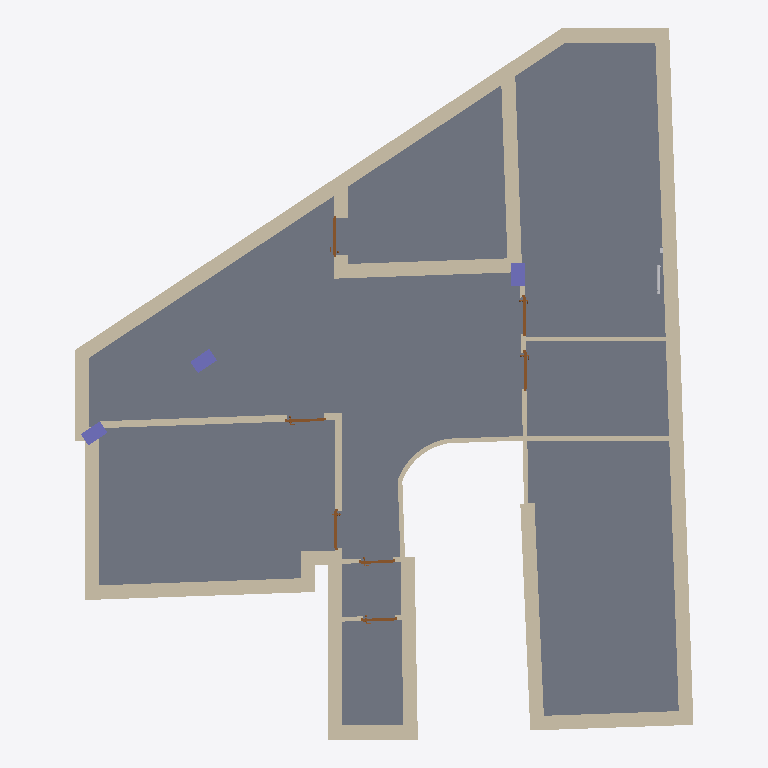
Plan cut of the same IFC building model at storey 'Livello 2' (level -1.30 m, cut at 0.10 m), seen from above with north up, elements coloured by IFC class (only those large enough to see are counted): 28 walls (beige), 7 doors (brown), 3 columns (violet), 1 slab (grey), 1 other element (light grey). Cut surfaces are drawn darker.
Extent 13.5 m × 15.5 m × 3.7 m (x, y, z). Storeys (3): Livello 2 at -1.30 m; 0 - Piano Terra at 1.00 m; 1 - Piano Primo at 1.80 m. Elements (47): 27 IfcWallStandardCase, 7 IfcDoor, 4 IfcWindow, 3 IfcColumn, 3 IfcSlab, 2 IfcBuildingElementProxy, 1 IfcWall.

HEADER;
FILE_DESCRIPTION(('ViewDefinition [CoordinationView]'),'2;1');
FILE_NAME('0001','2026-08-28T17:11:08+01:00',(''),(''),'ODA SDAI 22.12','23.0.11.19 - Exporter 23.0.11.19 - Alternate UI ','');
FILE_SCHEMA(('IFC2X3'));
ENDSEC;
DATA;
#99=IFCPROJECT('3kCpSsdTX80xBzM8MfonE2',#20,'0001',$,$,'Nome','Stato',(#92,#97),#89);
#116=IFCSITE('3kCpSsdTX80xBzM8MfonE0',#20,'Default',$,$,#115,$,$,.ELEMENT.,(41,47,59,997253),(12,36,0,1373),0.0,$,$);
#101=IFCBUILDING('3kCpSsdTX80xBzM8MfonE3',#20,'',$,$,#16,$,'',.ELEMENT.,$,$,#100);
#105=IFCBUILDINGSTOREY('3X4Gblwr12r9wqQxrVvYs3',#20,'Livello 2',$,'Livello:Livello',#104,$,'Livello 2',.ELEMENT.,-1.300000000000001);
#109=IFCBUILDINGSTOREY('0gI3gH121B0Qelg2yHlhgM',#20,'0 - Piano Terra',$,'Livello:Livello',#108,$,'0 - Piano Terra',.ELEMENT.,0.9999999999999996);
#113=IFCBUILDINGSTOREY('1DRSD6Uyb6Wed7Dez0rA3k',#20,'1 - Piano Primo',$,'Livello:Livello',#112,$,'1 - Piano Primo',.ELEMENT.,1.7999999999999996);
#17094=IFCSLAB('0iXsb6cUbFTwXlliOwbnGl',#20,'Pavimento:Latero Cementizio - 30 cm:147831',$,'Pavimento:Latero Cementizio - 30 cm',#17003,#17093,'147831',.FLOOR.);
#8964=IFCWALLSTANDARDCASE('0iXsb6cUbFTwXlliOwbsqZ',#20,'Muro di base:Tamponamento Interno - 31 cm:145531',$,'Muro di base:Tamponamento Interno - 31 cm',#8944,#8963,'145531');
#156=IFCWALLSTANDARDCASE('0L_Xccv8v21hwB5yYwxfL4',#20,'Muro di base:Tamponamento Interno - 31 cm:141442',$,'Muro di base:Tamponamento Interno - 31 cm',#134,#155,'141442');
#9053=IFCWALLSTANDARDCASE('0iXsb6cUbFTwXlliOwbsoF',#20,'Muro di base:Tamponamento Interno - 31 cm:145879',$,'Muro di base:Tamponamento Interno - 31 cm',#9036,#9052,'145879');
#700=IFCWALLSTANDARDCASE('0L_Xccv8v21hwB5yYwxf5I',#20,'Muro di base:Tamponamento Interno - 31 cm:142484',$,'Muro di base:Tamponamento Interno - 31 cm',#685,#699,'142484');
#396=IFCWALLSTANDARDCASE('0L_Xccv8v21hwB5yYwxfV$',#20,'Muro di base:Tamponamento Interno - 31 cm:141881',$,'Muro di base:Tamponamento Interno - 31 cm',#379,#395,'141881');
#933=IFCWALLSTANDARDCASE('0L_Xccv8v21hwB5yYwxf3$',#20,'Muro di base:Tamponamento Interno - 31 cm:142649',$,'Muro di base:Tamponamento Interno - 31 cm',#921,#932,'142649');
#351=IFCWALLSTANDARDCASE('0L_Xccv8v21hwB5yYwxfGe',#20,'Muro di base:Tamponamento Interno - 31 cm:141806',$,'Muro di base:Tamponamento Interno - 31 cm',#307,#350,'141806');
#16873=IFCWALLSTANDARDCASE('0iXsb6cUbFTwXlliOwbsgw',#20,'Muro di base:Tamponamento Interno - 31 cm:147426',$,'Muro di base:Tamponamento Interno - 31 cm',#16856,#16872,'147426');
#657=IFCWALLSTANDARDCASE('0L_Xccv8v21hwB5yYwxfOk',#20,'Muro di base:Tamponamento Interno - 31 cm:142312',$,'Muro di base:Tamponamento Interno - 31 cm',#612,#656,'142312');
#9008=IFCWALLSTANDARDCASE('0iXsb6cUbFTwXlliOwbsnD',#20,'Muro di base:Tamponamento Interno - 31 cm:145685',$,'Muro di base:Tamponamento Interno - 31 cm',#8992,#9007,'145685');
#440=IFCWALLSTANDARDCASE('0L_Xccv8v21hwB5yYwxfTA',#20,'Muro di base:Tamponamento Interno - 31 cm:141964',$,'Muro di base:Tamponamento Interno - 31 cm',#423,#439,'141964');
#1104=IFCWALLSTANDARDCASE('0L_Xccv8v21hwB5yYwxemk',#20,'Muro di base:Tramezza - 15 cm:143848',$,'Muro di base:Tramezza - 15 cm',#1074,#1103,'143848');
#976=IFCWALLSTANDARDCASE('0L_Xccv8v21hwB5yYwxf2G',#20,'Muro di base:Tamponamento Interno - 31 cm:142678',$,'Muro di base:Tamponamento Interno - 31 cm',#960,#975,'142678');
#526=IFCWALLSTANDARDCASE('0L_Xccv8v21hwB5yYwxfQj',#20,'Muro di base:Tamponamento Interno - 31 cm:142187',$,'Muro di base:Tamponamento Interno - 31 cm',#511,#525,'142187');
#8916=IFCWALLSTANDARDCASE('0iXsb6cUbFTwXlliOwbs9H',#20,'Muro di base:Tramezza - 10 cm:145161',$,'Muro di base:Tramezza - 10 cm',#8901,#8915,'145161');
#279=IFCWALLSTANDARDCASE('0L_Xccv8v21hwB5yYwxfIm',#20,'Muro di base:Tamponamento Interno - 31 cm:141686',$,'Muro di base:Tamponamento Interno - 31 cm',#263,#278,'141686');
#8831=IFCWALLSTANDARDCASE('0iXsb6cUbFTwXlliOwbsDH',#20,'Muro di base:Tramezza - 10 cm:144905',$,'Muro di base:Tramezza - 10 cm',#8804,#8830,'144905');
#1168=IFCWALLSTANDARDCASE('0L_Xccv8v21hwB5yYwxe_C',#20,'Muro di base:Tramezza - 15 cm:143946',$,'Muro di base:Tramezza - 15 cm',#1153,#1167,'143946');
#484=IFCWALLSTANDARDCASE('0L_Xccv8v21hwB5yYwxfTq',#20,'Muro di base:Tamponamento Interno - 31 cm:142002',$,'Muro di base:Tamponamento Interno - 31 cm',#469,#483,'142002');
#744=IFCWALLSTANDARDCASE('0L_Xccv8v21hwB5yYwxf5h',#20,'Muro di base:Tamponamento Interno - 31 cm:142509',$,'Muro di base:Tamponamento Interno - 31 cm',#727,#743,'142509');
#9095=IFCWALLSTANDARDCASE('0iXsb6cUbFTwXlliOwbs$q',#20,'Muro di base:Tramezza - 10 cm:146092',$,'Muro di base:Tramezza - 10 cm',#9080,#9094,'146092');
#783=IFCWALLSTANDARDCASE('0L_Xccv8v21hwB5yYwxf4g',#20,'Muro di base:Tamponamento Interno - 31 cm:142572',$,'Muro di base:Tamponamento Interno - 31 cm',#771,#782,'142572');
#16916=IFCWALLSTANDARDCASE('0iXsb6cUbFTwXlliOwbnN7',#20,'Muro di base:Tramezza - 10 cm:147615',$,'Muro di base:Tramezza - 10 cm',#16901,#16915,'147615');
#9138=IFCWALLSTANDARDCASE('0iXsb6cUbFTwXlliOwbsuD',#20,'Muro di base:Tramezza - 10 cm:146261',$,'Muro di base:Tramezza - 10 cm',#9123,#9137,'146261');
#8778=IFCCOLUMN('0L_Xccv8v21hwB5yYwxedx',#20,'Pilastro in calcestruzzo - Rettangolare:30x50 cm 1:144445',$,'Pilastro in calcestruzzo - Rettangolare:30x50 cm 1',#8777,#8774,'144445');
#8737=IFCCOLUMN('0L_Xccv8v21hwB5yYwxedE',#20,'Pilastro in calcestruzzo - Rettangolare:30x50 cm 1:144392',$,'Pilastro in calcestruzzo - Rettangolare:30x50 cm 1',#8736,#8733,'144392');
#1022=IFCCOLUMN('0L_Xccv8v21hwB5yYwxfBB',#20,'Pilastro in calcestruzzo - Rettangolare:30x50 cm 1:143117',$,'Pilastro in calcestruzzo - Rettangolare:30x50 cm 1',#1021,#1018,'143117');
#16974=IFCWALLSTANDARDCASE('0iXsb6cUbFTwXlliOwbnMy',#20,'Muro di base:Tramezza - 10 cm:147684',$,'Muro di base:Tramezza - 10 cm',#16943,#16973,'147684');
#12989=IFCWALLSTANDARDCASE('0iXsb6cUbFTwXlliOwbsYq',#20,'Muro di base:Tramezza - 10 cm:146924',$,'Muro di base:Tramezza - 10 cm',#12971,#12988,'146924');
#586=IFCWALL('0L_Xccv8v21hwB5yYwxfP3',#20,'Muro di base:Tamponamento Interno - 31 cm:142213',$,'Muro di base:Tamponamento Interno - 31 cm',#553,#585,'142213');
#12916=IFCDOOR('0iXsb6cUbFTwXlliOwbsbD',#20,'Porta - 1 Anta:80x210 cm:146453',$,'Porta - 1 Anta:80x210 cm',#99186,#12911,'146453',2.144999999999982,0.8900000000000121);
#12948=IFCDOOR('0iXsb6cUbFTwXlliOwbsaH',#20,'Porta - 1 Anta:80x210 cm:146505',$,'Porta - 1 Anta:80x210 cm',#99252,#12943,'146505',2.144999999999982,0.8900000000000121);
#9171=IFCDOOR('0iXsb6cUbFTwXlliOwbswE',#20,'Porta - 1 Anta:80x210 cm:146390',$,'Porta - 1 Anta:80x210 cm',#99120,#9167,'146390',2.1449999999999823,0.8900000000000121);
#8695=IFCDOOR('0L_Xccv8v21hwB5yYwxeu9',#20,'Porta - 1 Anta:80x210 cm:144335',$,'Porta - 1 Anta:80x210 cm',#98991,#8691,'144335',2.144999999999982,0.8900000000000121);
#4945=IFCDOOR('0L_Xccv8v21hwB5yYwxexS',#20,'Porta - 1 Anta:80x210 cm:144154',$,'Porta - 1 Anta:80x210 cm',#99057,#4940,'144154',2.1449999999999823,0.8900000000000121);
#16832=IFCDOOR('0iXsb6cUbFTwXlliOwbsk5',#20,'Porta - 1 Anta:70x210 cm:147165',$,'Porta - 1 Anta:70x210 cm',#99384,#16827,'147165',2.144999999999982,0.7900000000000024);
#13032=IFCWALLSTANDARDCASE('0iXsb6cUbFTwXlliOwbslE',#20,'Muro di base:Tramezza - 10 cm:147094',$,'Muro di base:Tramezza - 10 cm',#13017,#13031,'147094');
#16782=IFCDOOR('0iXsb6cUbFTwXlliOwbsli',#20,'Porta - 1 Anta:70x210 cm:147124',$,'Porta - 1 Anta:70x210 cm',#99318,#16777,'147124',2.144999999999982,0.7900000000000024);
#86000=IFCBUILDINGELEMENTPROXY('3kcZF9AH16IwPfuL_CGFlR',#20,'HVAC_Heaters_Fondital_Calidor Super B4 BC 800 V03:_USE TYPE CATALOGUE_:226888',$,'HVAC_Heaters_Fondital_Calidor Super B4 BC 800 V03:_USE TYPE CATALOGUE_',#85999,#85996,'226888',$);
ENDSEC;
